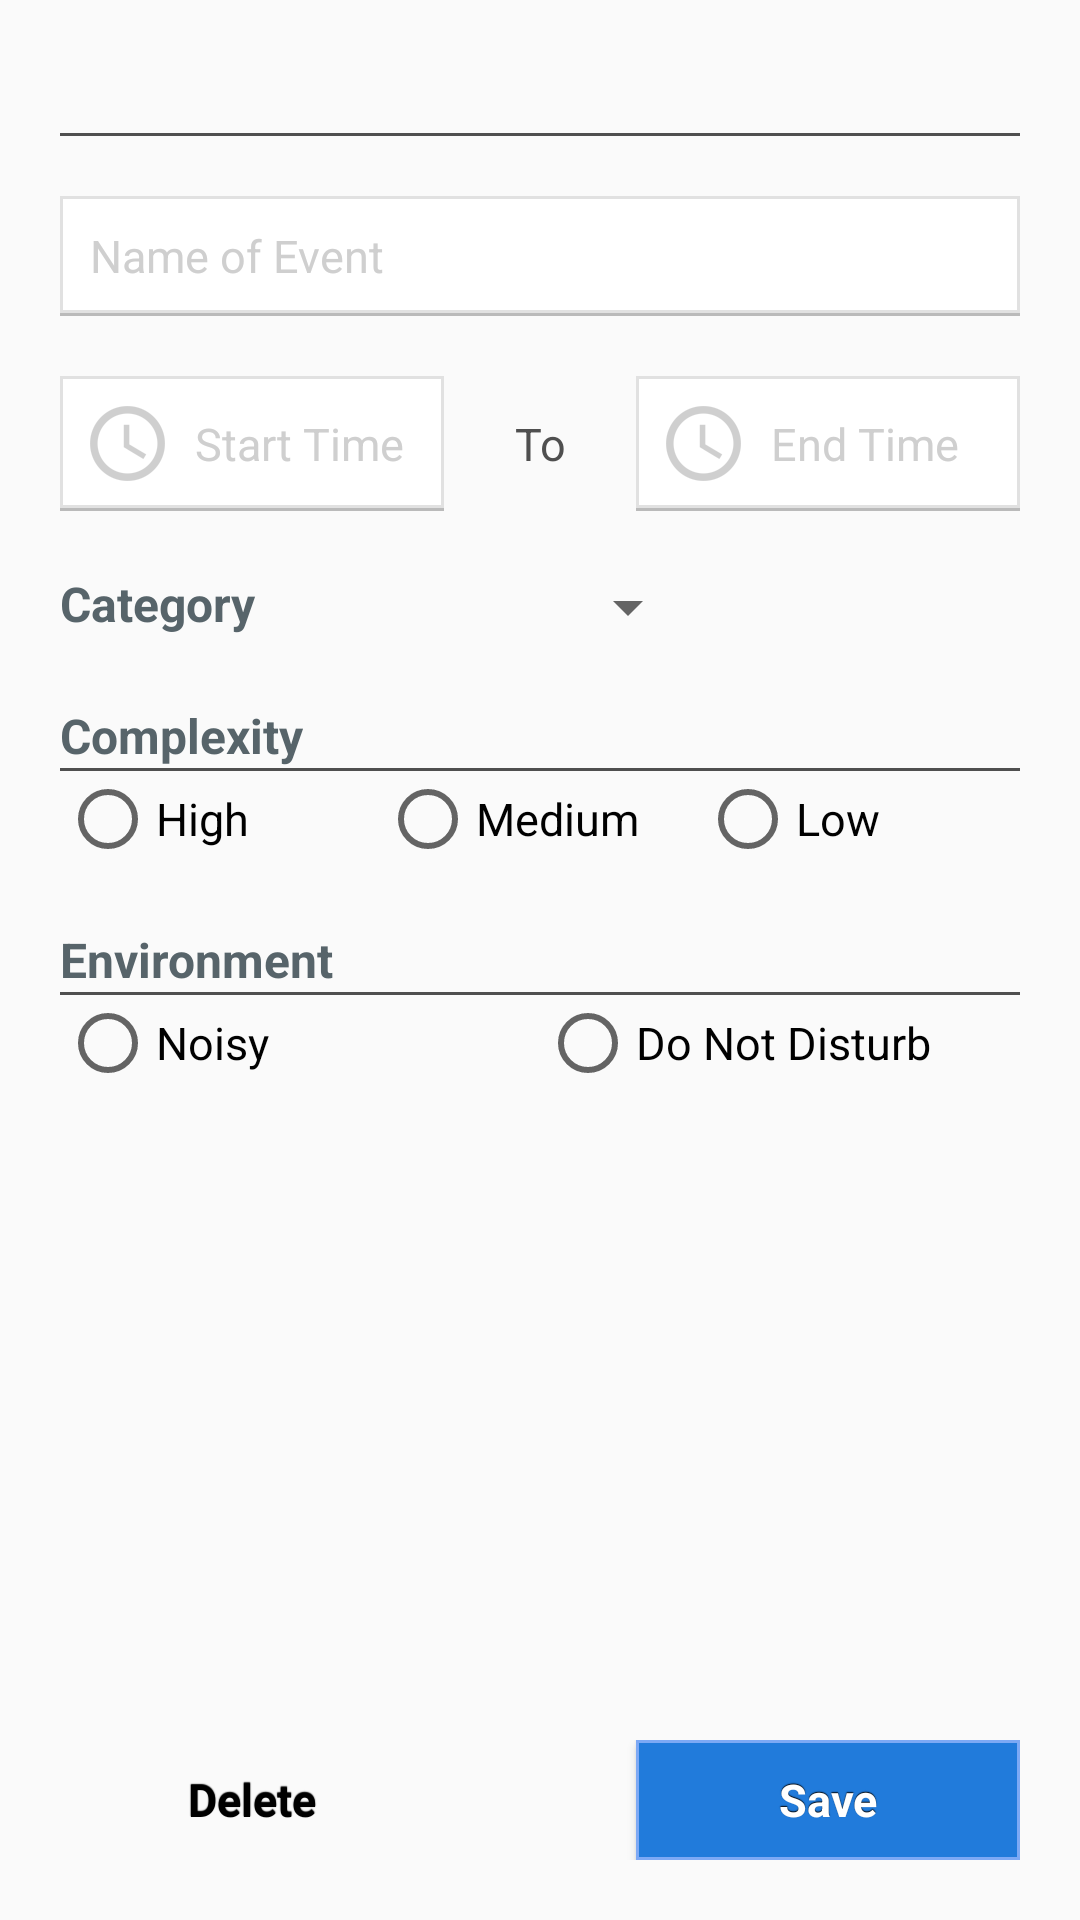

Reconstruct the res/layout file that produces this screen, plus the resources it refers to.
<!-- AndroidManifest.xml: application theme AppTheme -->
<!-- res/layout/event_input_fragment.xml -->
<?xml version="1.0" encoding="utf-8"?>
<RelativeLayout xmlns:android="http://schemas.android.com/apk/res/android"
    android:layout_width="match_parent"
    android:layout_height="match_parent"
    android:paddingRight="20dp"
    android:paddingLeft="20dp"
    android:paddingBottom="20dp">

    <TextView
        android:id="@+id/action_header"
        android:layout_width="wrap_content"
        android:layout_height="wrap_content"
        android:layout_marginTop="20dp"
        style="@style/SectionHeader"
        android:textAllCaps="true"/>

    <View
        android:id="@+id/divider"
        android:layout_below="@id/action_header"
        android:layout_width="fill_parent"
        android:layout_height="1dp"
        android:background="#ff4f4f4f"/>

    <EditText
        android:id="@+id/event_title"
        android:layout_width="fill_parent"
        android:layout_below="@id/divider"
        android:hint="@string/event_title"
        style="@style/TextFieldWithIcon"
        android:layout_marginTop="20dp"/>

    <LinearLayout
        android:id="@+id/from_to_times"
        android:layout_below="@id/event_title"
        android:layout_marginTop="20dp"
        android:layout_width="fill_parent"
        android:layout_height="wrap_content"
        android:orientation="horizontal">

        <EditText
            android:id="@+id/start_time_edittext"
            android:layout_width="0dp"
            android:clickable="true"
            android:focusable="false"
            android:cursorVisible="false"
            android:layout_weight="2"
            android:layout_height="wrap_content"
            style="@style/TextFieldWithIcon"
            android:drawableLeft="@drawable/ic_time_picker"
            android:hint="@string/start_time"/>

        <TextView
            android:layout_width="0dp"
            android:layout_height="wrap_content"
            android:layout_weight="1"
            android:layout_gravity="center_vertical"
            android:gravity="center_horizontal"
            android:text="@string/to"/>

        <EditText
            android:id="@+id/end_time_edittext"
            android:clickable="true"
            android:focusable="false"
            android:cursorVisible="false"
            android:layout_width="0dp"
            android:layout_height="wrap_content"
            android:layout_weight="2"
            style="@style/TextFieldWithIcon"
            android:drawableLeft="@drawable/ic_time_picker"
            android:hint="@string/end_time"/>

    </LinearLayout>

    <LinearLayout
        android:id="@+id/category_area"
        android:layout_below="@id/from_to_times"
        android:layout_width="match_parent"
        android:layout_height="wrap_content"
        android:layout_marginTop="20dp"
        android:orientation="horizontal">

        <TextView
            android:layout_width="0dp"
            android:layout_height="wrap_content"
            android:layout_weight="1"
            style="@style/SubsectionHeader"
            android:gravity="left"
            android:text="@string/task_category"/>

        <Spinner
            android:id="@+id/category_spinner"
            android:layout_width="0dp"
            android:layout_height="wrap_content"
            android:layout_weight="1"
            style="@style/Widget.AppCompat.DropDownItem.Spinner"/>

        <View
            android:layout_width="0dp"
            android:layout_height="0dp"
            android:layout_weight="1"/>

    </LinearLayout>

    <TextView
        android:id="@+id/complexity_subheader"
        android:layout_width="wrap_content"
        android:layout_height="wrap_content"
        android:layout_below="@id/category_area"
        style="@style/SubsectionHeader"
        android:layout_marginTop="20dp"
        android:text="@string/complexity_subheader"/>

    <View
        android:id="@+id/complexity_divider"
        android:layout_below="@id/complexity_subheader"
        android:layout_width="fill_parent"
        android:layout_height="1dp"
        android:background="#ff4f4f4f"/>

    <RadioGroup
        android:id="@+id/complexity_radiogroup"
        android:layout_below="@id/complexity_divider"
        android:layout_width="fill_parent"
        android:layout_height="wrap_content"
        android:orientation="horizontal">

        <RadioButton
            android:id="@+id/complexity_high"
            android:layout_width="0dp"
            android:layout_height="wrap_content"
            android:layout_weight="1"
            android:text="@string/radio_high"/>

        <RadioButton
            android:id="@+id/complexity_medium"
            android:layout_width="0dp"
            android:layout_height="wrap_content"
            android:layout_weight="1"
            android:text="@string/radio_medium"/>

        <RadioButton
            android:id="@+id/complexity_low"
            android:layout_width="0dp"
            android:layout_height="wrap_content"
            android:layout_weight="1"
            android:text="@string/radio_low"/>

    </RadioGroup>

    <TextView
        android:id="@+id/environment_subheader"
        android:layout_width="wrap_content"
        android:layout_height="wrap_content"
        android:layout_below="@id/complexity_radiogroup"
        style="@style/SubsectionHeader"
        android:layout_marginTop="20dp"
        android:text="@string/environment_subheader"/>

    <View
        android:id="@+id/environment_divider"
        android:layout_below="@id/environment_subheader"
        android:layout_width="fill_parent"
        android:layout_height="1dp"
        android:background="#ff4f4f4f"/>

    <RadioGroup
        android:id="@+id/environment_radiogroup"
        android:layout_below="@id/environment_divider"
        android:layout_width="fill_parent"
        android:layout_height="wrap_content"
        android:orientation="horizontal">

        <RadioButton
            android:id="@+id/environment_noisy"
            android:layout_width="0dp"
            android:layout_height="wrap_content"
            android:layout_weight="1"
            android:text="@string/noisy"/>

        <RadioButton
            android:id="@+id/environment_dnd"
            android:layout_width="0dp"
            android:layout_height="wrap_content"
            android:layout_weight="1"
            android:text="@string/dnd"/>

    </RadioGroup>

    <LinearLayout
        android:layout_width="fill_parent"
        android:layout_height="wrap_content"
        android:orientation="horizontal"
        android:layout_alignParentBottom="true">

        <Button
            android:id="@+id/delete_button"
            android:layout_width="0dp"
            android:layout_weight="2"
            style="@style/GreyButton"
            android:text="@string/delete_button"/>

        <View
            android:id="@+id/button_space"
            android:layout_width="0dp"
            android:layout_height="0dp"
            android:layout_weight="1"/>

        <Button
            android:id="@+id/save_button"
            android:layout_width="0dp"
            android:layout_weight="2"
            style="@style/BlueButton"
            android:text="@string/save_button"/>

    </LinearLayout>

</RelativeLayout>
<!-- resources referenced by this layout -->
<resources>
  <string name="complexity_subheader">Complexity</string>
  <string name="delete_button">Delete</string>
  <string name="dnd">Do Not Disturb</string>
  <string name="end_time">End Time</string>
  <string name="environment_subheader">Environment</string>
  <string name="event_title">Name of Event</string>
  <string name="noisy">Noisy</string>
  <string name="radio_high">High</string>
  <string name="radio_low">Low</string>
  <string name="radio_medium">Medium</string>
  <string name="save_button">Save</string>
  <string name="start_time">Start Time</string>
  <string name="task_category">Category</string>
  <string name="to">To</string>
  <style name="BlueButton" parent="ActionButton">
          <item name="android:textColor">#FFFFFF</item>
          <item name="android:background">@drawable/blue_button</item>
      </style>
  <style name="GreyButton" parent="ActionButton">
          <item name="android:textColor">#000000</item>
          <item name="android:background">@drawable/grey_button</item>
      </style>
  <style name="SectionHeader" parent="Base.TextAppearance.AppCompat.Headline">
          <item name="android:textStyle">bold</item>
          <item name="android:textSize">18sp</item>
      </style>
  <style name="SubsectionHeader" parent="Base.TextAppearance.AppCompat.Headline">
          <item name="android:textStyle">bold</item>
          <item name="android:textSize">16sp</item>
          <item name="android:textColor">#ff57646a</item>
      </style>
  <style name="AppTheme" parent="Theme.AppCompat.Light.DarkActionBar">
          <item name="android:textColor">#ff4f4f4f</item>
          <item name="android:textSize">15sp</item>
      </style>
  <dimen name="text_field_height">40dp</dimen>
  <dimen name="text_field_padding">10dp</dimen>
  <!-- drawable blue_button_disabled (drawable) -->
  <?xml version="1.0" encoding="utf-8"?>
  <selector xmlns:android="http://schemas.android.com/apk/res/android">
      <solid android:color="#ffd3d5d5" />
      <stroke
          android:width="1dip"
          android:color="#ffd3d5d5" />
      <corners android:radius= "0dp" />
  </selector>
  <!-- drawable blue_button_pressed (drawable) -->
  <?xml version="1.0" encoding="utf-8"?>
  <selector xmlns:android="http://schemas.android.com/apk/res/android">
      <solid android:color="#ff2691ff" />
      <stroke
          android:width="1dip"
          android:color="#7DA9F5" />
      <corners android:radius= "0dp" />
  </selector>
  <!-- drawable blue_button_focused (drawable) -->
  <?xml version="1.0" encoding="utf-8"?>
  <selector xmlns:android="http://schemas.android.com/apk/res/android">
      <solid android:color="#ff217bdb" />
      <stroke
          android:width="1dip"
          android:color="#7DA9F5" />
      <corners android:radius= "0dp" />
  </selector>
  <!-- drawable blue_button_enabled (drawable) -->
  <?xml version="1.0" encoding="utf-8"?>
  <shape xmlns:android="http://schemas.android.com/apk/res/android" android:shape="rectangle">
      <solid android:color="#ff217bdb" />
      <stroke
          android:width="1dip"
          android:color="#7DA9F5" />
      <corners android:radius= "0dp" />
  </shape>
  <!-- drawable grey_button_focused (drawable) -->
  <?xml version="1.0" encoding="utf-8"?>
  <selector xmlns:android="http://schemas.android.com/apk/res/android">
      <solid android:color="#ffc9c9c9" />
      <stroke
          android:width="1dip"
          android:color="#ffa0a0a0" />
      <corners android:radius= "0dp" />
  </selector>
  <!-- drawable grey_button_enabled (drawable) -->
  <?xml version="1.0" encoding="utf-8"?>
  <shape xmlns:android="http://schemas.android.com/apk/res/android" android:shape="rectangle">
      <solid android:color="#ffc9c9c9" />
      <stroke
          android:width="1dip"
          android:color="#ffa0a0a0" />
      <corners android:radius= "0dp" />
  </shape>
  <dimen name="text_field_shadow">1dp</dimen>
</resources>
